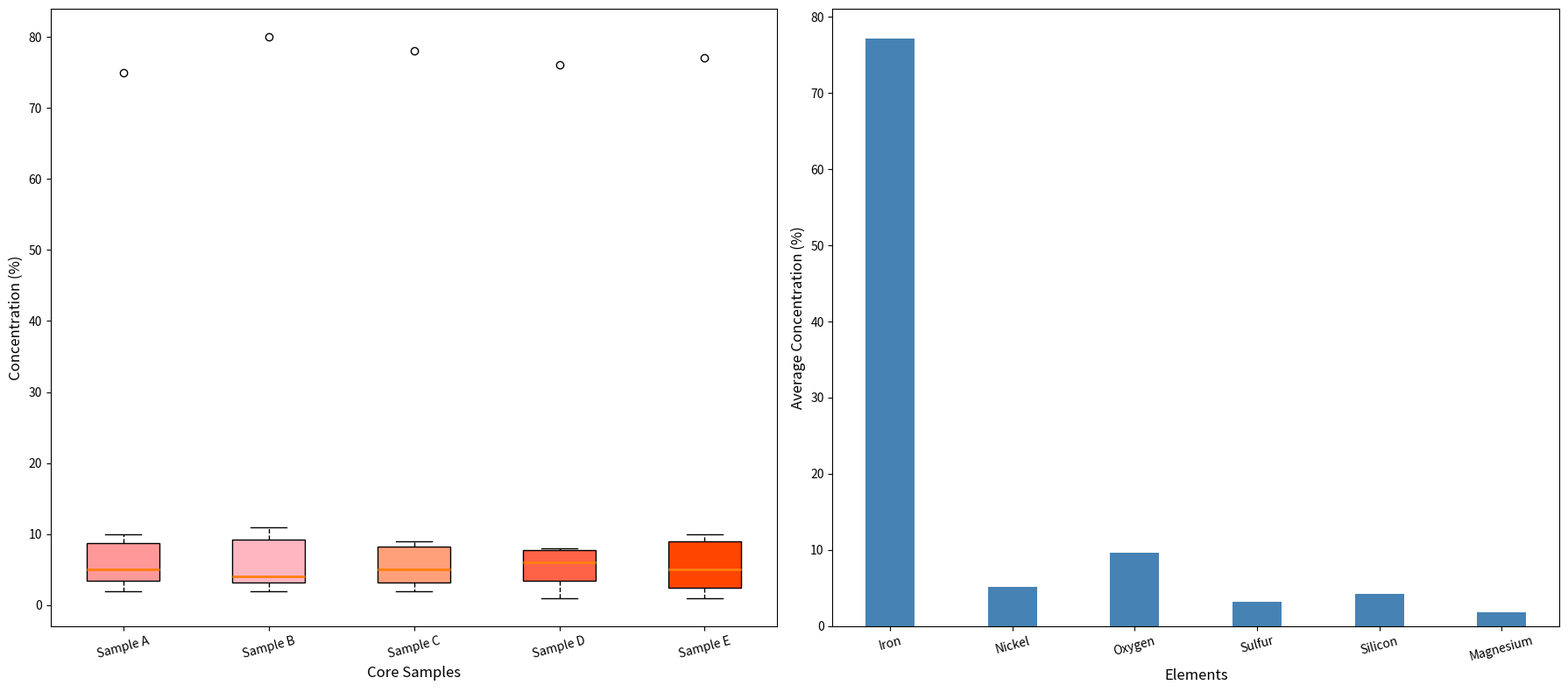

Recreate this plot in Python.
import matplotlib.pyplot as plt
import numpy as np

elements = ['Iron', 'Nickel', 'Oxygen', 'Sulfur', 'Silicon', 'Magnesium']
core_sample_A = [75, 5, 10, 3, 5, 2]
core_sample_B = [80, 4, 11, 2, 4, 3]
core_sample_C = [78, 6, 9, 4, 3, 2]
core_sample_D = [76, 5, 8, 3, 7, 1]
core_sample_E = [77, 6, 10, 4, 2, 1]

data = [core_sample_A, core_sample_B, core_sample_C, core_sample_D, core_sample_E]

average_concentration = np.mean(data, axis=0)

fig, (ax1, ax2) = plt.subplots(1, 2, figsize=(18, 8))

# Box Plot on the left
bp = ax1.boxplot(data, patch_artist=True, notch=False, widths=0.5,
                 boxprops=dict(facecolor='#ffcccb'),
                 whiskerprops=dict(linestyle='--'),
                 capprops=dict(),
                 medianprops=dict(linewidth=2))

colors = ['#FF9999', '#FFB6C1', '#FFA07A', '#FF6347', '#FF4500']
for patch, color in zip(bp['boxes'], colors):
    patch.set(facecolor=color)

ax1.set_ylabel("Concentration (%)", fontsize=12)
ax1.set_xlabel("Core Samples", fontsize=12)
ax1.set_xticklabels(["Sample A", "Sample B", "Sample C", "Sample D", "Sample E"], fontsize=10, rotation=15)

# Bar Plot on the right
x = np.arange(len(elements))
width = 0.4

ax2.bar(x, average_concentration, width, color='#4682B4')

ax2.set_ylabel("Average Concentration (%)", fontsize=12)
ax2.set_xlabel("Elements", fontsize=12)
ax2.set_xticks(x)
ax2.set_xticklabels(elements, fontsize=10, rotation=15)

# Adjust layout automatically
plt.tight_layout()

# Show the plots
plt.show()
